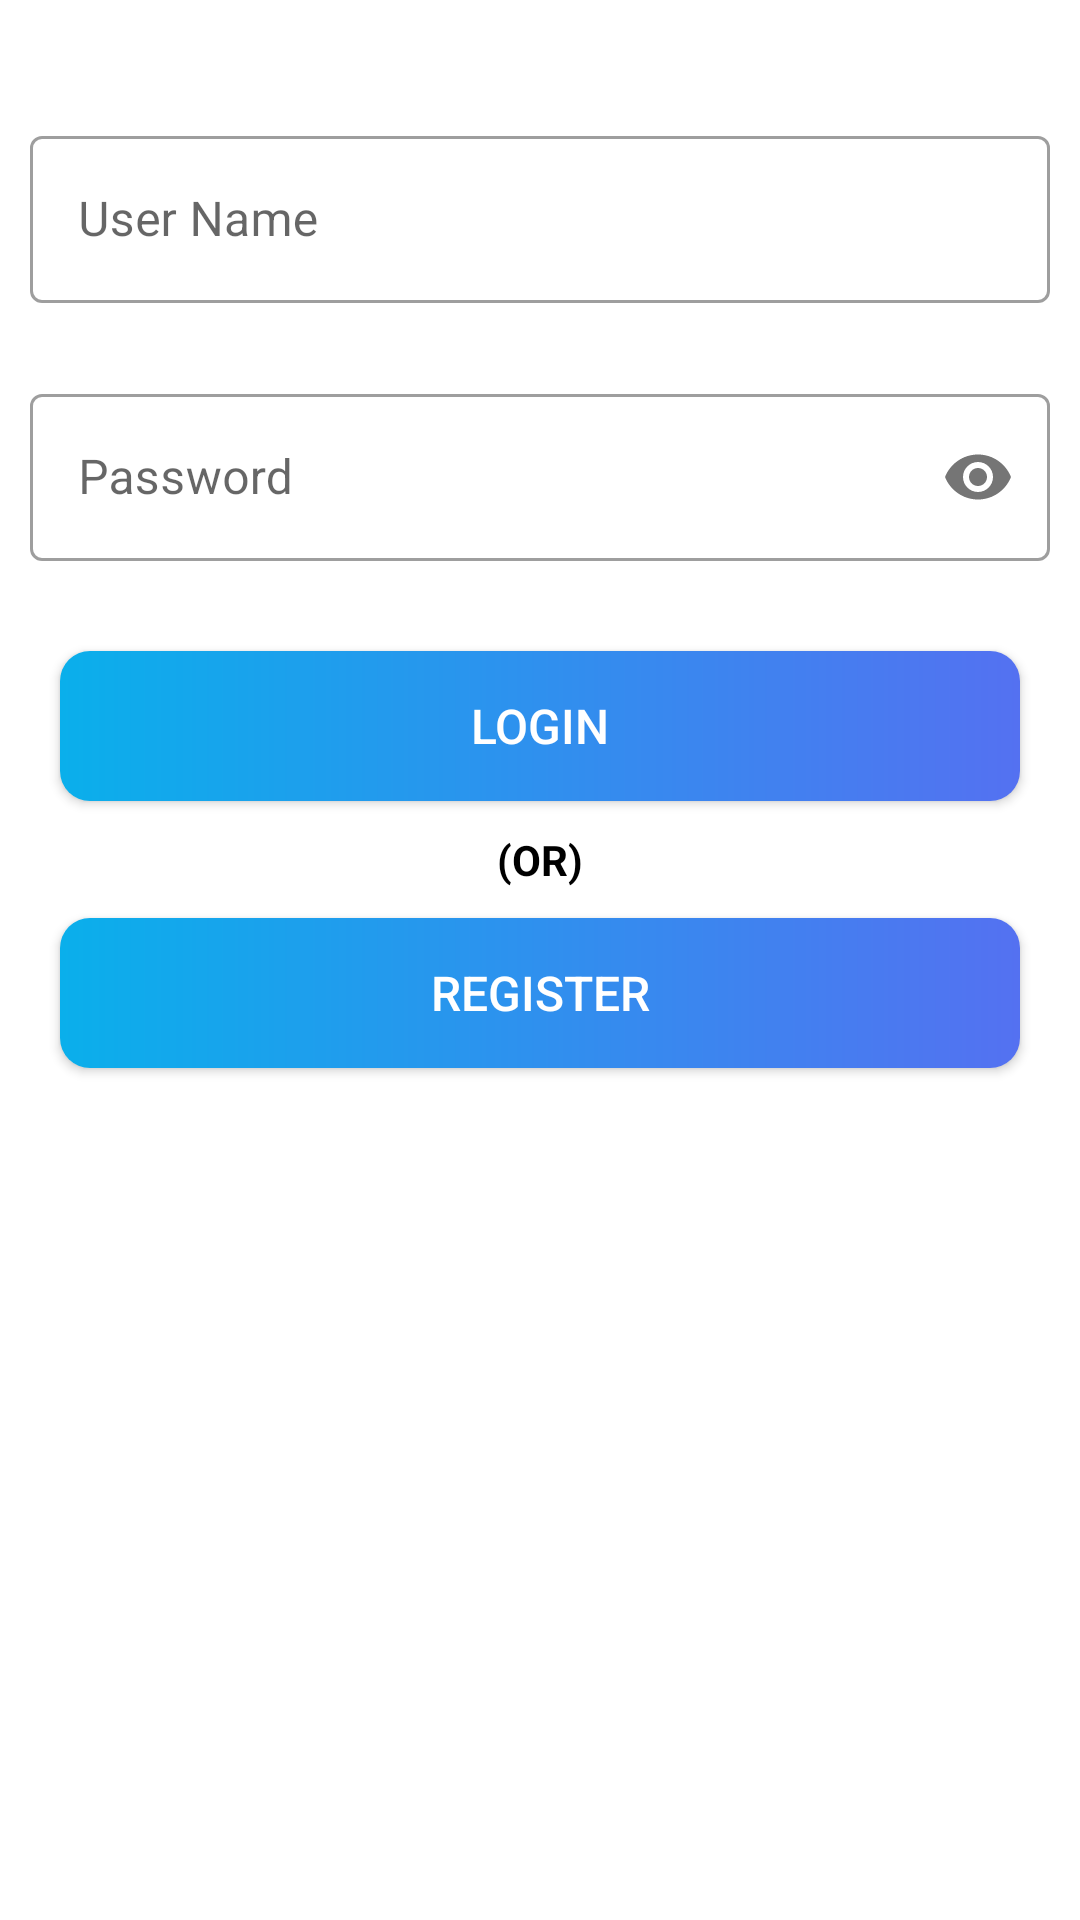

Here is an Android app screen rendered from its layout file. Give the layout XML and the strings, colors and styles it references.
<!-- AndroidManifest.xml: application theme Theme.CurrentLocation -->
<!-- res/layout/activity_login.xml -->
<?xml version="1.0" encoding="utf-8"?>
<LinearLayout xmlns:android="http://schemas.android.com/apk/res/android"
    xmlns:app="http://schemas.android.com/apk/res-auto"
    xmlns:tools="http://schemas.android.com/tools"
    android:layout_width="match_parent"
    android:layout_height="match_parent"
    android:orientation="vertical"
    android:layout_gravity="center"
    tools:context=".Login">

        <com.google.android.material.textfield.TextInputLayout
            android:id="@+id/emailError"
            style="@style/Widget.MaterialComponents.TextInputLayout.OutlinedBox"
            android:layout_width="match_parent"
            android:layout_height="wrap_content"
            android:layout_marginTop="30dp"
            android:padding="10dp">

            <com.google.android.material.textfield.TextInputEditText

                android:id="@+id/email"
                android:layout_width="match_parent"
                android:layout_height="wrap_content"
                android:hint="User Name"
                android:inputType="text"
                android:maxLength="10"
                android:maxLines="1"
                android:singleLine="true"
                android:textSize="16sp" />

        </com.google.android.material.textfield.TextInputLayout>

        <com.google.android.material.textfield.TextInputLayout
            android:id="@+id/passError"
            style="@style/Widget.MaterialComponents.TextInputLayout.OutlinedBox"
            android:layout_width="match_parent"
            android:layout_height="wrap_content"
            android:layout_marginTop="5dp"
            android:padding="10dp"
            app:passwordToggleEnabled="true">


            <com.google.android.material.textfield.TextInputEditText


                android:id="@+id/password"

                android:layout_width="match_parent"
                android:layout_height="wrap_content"
                android:hint="Password"
                android:inputType="textPassword"
                android:maxLines="1"
                android:singleLine="true"
                android:textSize="16sp" />
        </com.google.android.material.textfield.TextInputLayout>
        <ProgressBar
            android:id="@+id/progress"
            android:layout_width="wrap_content"
            android:layout_height="wrap_content"
            android:layout_alignTop="@+id/rel"
            android:layout_gravity="center_horizontal"
            android:visibility="gone" />

        <androidx.appcompat.widget.AppCompatButton
            android:id="@+id/login"
            style="@style/ButtonStyle.Blue"
            android:layout_width="match_parent"
            android:layout_height="50dp"
            android:layout_marginLeft="20dp"
            android:layout_marginTop="20dp"
            android:layout_marginRight="20dp"
            android:text="login"
            android:textColor="@android:color/white"
            android:textSize="16sp" />

        <TextView
            android:layout_width="match_parent"
            android:layout_height="wrap_content"
            android:layout_gravity="center"
            android:layout_marginTop="10dp"
            android:gravity="center"
            android:text="(OR)"
            android:textColor="@color/black"
            android:textStyle="bold" />

        <androidx.appcompat.widget.AppCompatButton
            android:id="@+id/register"
            style="@style/ButtonStyle.Blue"
            android:layout_width="match_parent"
            android:layout_height="50dp"
            android:layout_marginLeft="20dp"
            android:layout_marginTop="10dp"
            android:layout_marginRight="20dp"
            android:text="Register"
            android:textColor="@android:color/white"
            android:textSize="16sp" />





</LinearLayout>
<!-- resources referenced by this layout -->
<resources>
  <color name="black">#FF000000</color>
  <style name="ButtonStyle.Blue" parent="Widget.AppCompat.Button">
          <item name="android:background">@drawable/button_blue</item>
      </style>
  <style name="Theme.CurrentLocation" parent="Theme.MaterialComponents.DayNight.DarkActionBar">
          
          <item name="colorPrimary">@color/purple_500</item>
          <item name="colorPrimaryVariant">@color/purple_700</item>
          <item name="colorOnPrimary">@color/white</item>
          
          <item name="colorSecondary">@color/teal_200</item>
          <item name="colorSecondaryVariant">@color/teal_700</item>
          <item name="colorOnSecondary">@color/black</item>
          
          <item name="android:statusBarColor" tools:targetApi="l">?attr/colorPrimaryVariant</item>
          
      </style>
  <!-- drawable button_blue (drawable) -->
  <?xml version="1.0" encoding="utf-8"?>
  <shape android:shape="rectangle" xmlns:android="http://schemas.android.com/apk/res/android">
      <corners
          android:radius="10dp"/>
  
      <gradient
          android:startColor="@color/green"
          android:endColor="@color/blue1"/>
  </shape>
  <color name="purple_500">#FF6200EE</color>
  <color name="purple_700">#FF3700B3</color>
  <color name="white">#FFFFFFFF</color>
  <color name="teal_200">#FF03DAC5</color>
  <color name="teal_700">#FF018786</color>
  <color name="green">#0AAFEB</color>
  <color name="blue1">#5471f1</color>
</resources>
